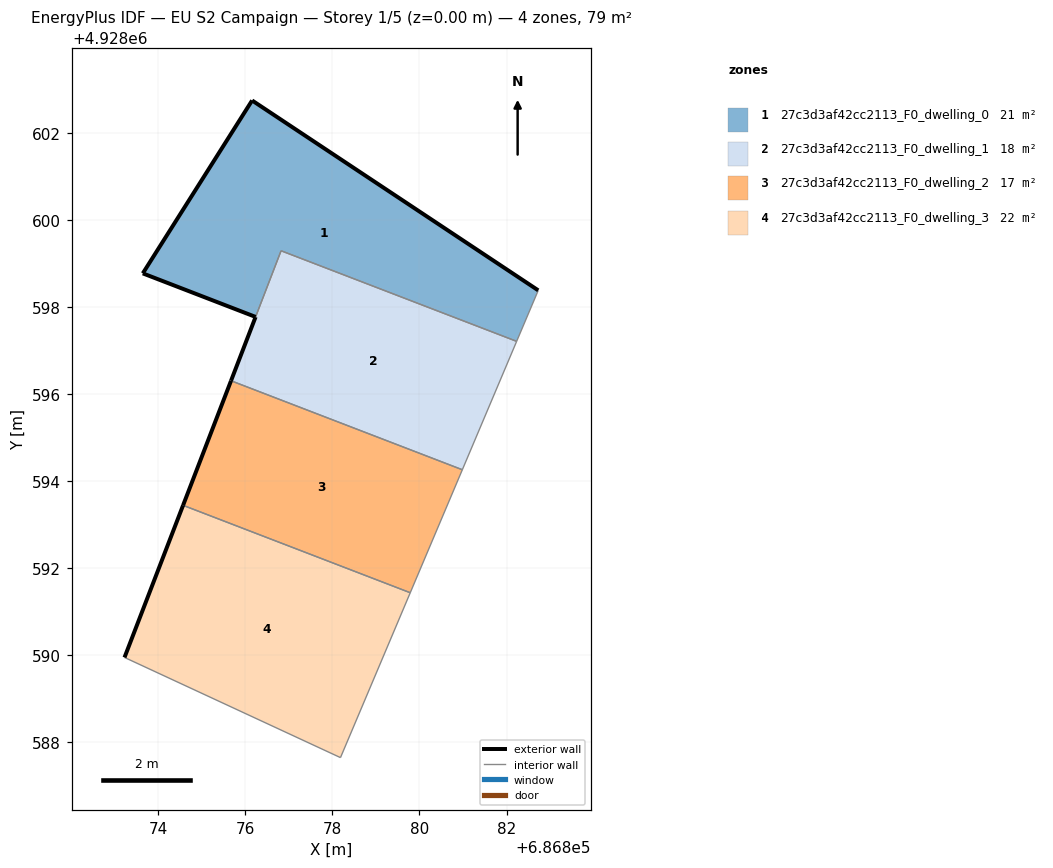
=== STOREY PLAN SPEC (per zone: floor XY polygon, exterior-wall plan segments, windows/doors) ===
zone 1: 27c3d3af42cc2113_F0_dwelling_0  (21.5 m²)
  floor: (686882.23, 4928597.21) (686882.73, 4928598.38) (686876.16, 4928602.74) (686873.65, 4928598.77) (686876.24, 4928597.77) (686876.82, 4928599.29)
  exterior wall: (686876.16, 4928602.74) – (686882.73, 4928598.38)  [7.9 m]
  exterior wall: (686876.24, 4928597.77) – (686873.65, 4928598.77)  [2.8 m]
  exterior wall: (686873.65, 4928598.77) – (686876.16, 4928602.74)  [4.7 m]
  interior walls: 4
zone 2: 27c3d3af42cc2113_F0_dwelling_1  (18.4 m²)
  floor: (686880.98, 4928594.26) (686882.23, 4928597.21) (686876.82, 4928599.29) (686875.67, 4928596.30)
  exterior wall: (686875.67, 4928596.30) – (686876.23, 4928597.77)  [1.6 m]
  exterior wall: (686876.24, 4928597.77) – (686876.23, 4928597.77)  [0.0 m]
  interior walls: 5
zone 3: 27c3d3af42cc2113_F0_dwelling_2  (17.3 m²)
  floor: (686879.79, 4928591.44) (686880.98, 4928594.26) (686875.67, 4928596.30) (686874.57, 4928593.45)
  exterior wall: (686874.57, 4928593.45) – (686875.67, 4928596.30)  [3.1 m]
  interior walls: 3
zone 4: 27c3d3af42cc2113_F0_dwelling_3  (21.7 m²)
  floor: (686878.19, 4928587.65) (686879.79, 4928591.44) (686874.57, 4928593.45) (686873.23, 4928589.95)
  exterior wall: (686873.23, 4928589.95) – (686874.57, 4928593.45)  [3.7 m]
  interior walls: 3

=== DERIVED (storey summary) ===
Building: EU S2 Campaign
Storey: 1 of 5  (floor level z = 0.00 m)
Storey gross floor area: 78.8 m²
Zones on this storey: 4
  - 27c3d3af42cc2113_F0_dwelling_0: floor 21.5 m²; exterior wall 15.4 m (46.1 m²); WWR 0.0%
  - 27c3d3af42cc2113_F0_dwelling_1: floor 18.4 m²; exterior wall 1.6 m (4.7 m²); WWR 0.0%
  - 27c3d3af42cc2113_F0_dwelling_2: floor 17.3 m²; exterior wall 3.1 m (9.2 m²); WWR 0.0%
  - 27c3d3af42cc2113_F0_dwelling_3: floor 21.7 m²; exterior wall 3.7 m (11.2 m²); WWR 0.0%
Zone adjacency (shared interzone walls):
  - 27c3d3af42cc2113_F0_dwelling_0 ↔ 27c3d3af42cc2113_F0_dwelling_1
  - 27c3d3af42cc2113_F0_dwelling_1 ↔ 27c3d3af42cc2113_F0_dwelling_2
  - 27c3d3af42cc2113_F0_dwelling_2 ↔ 27c3d3af42cc2113_F0_dwelling_3